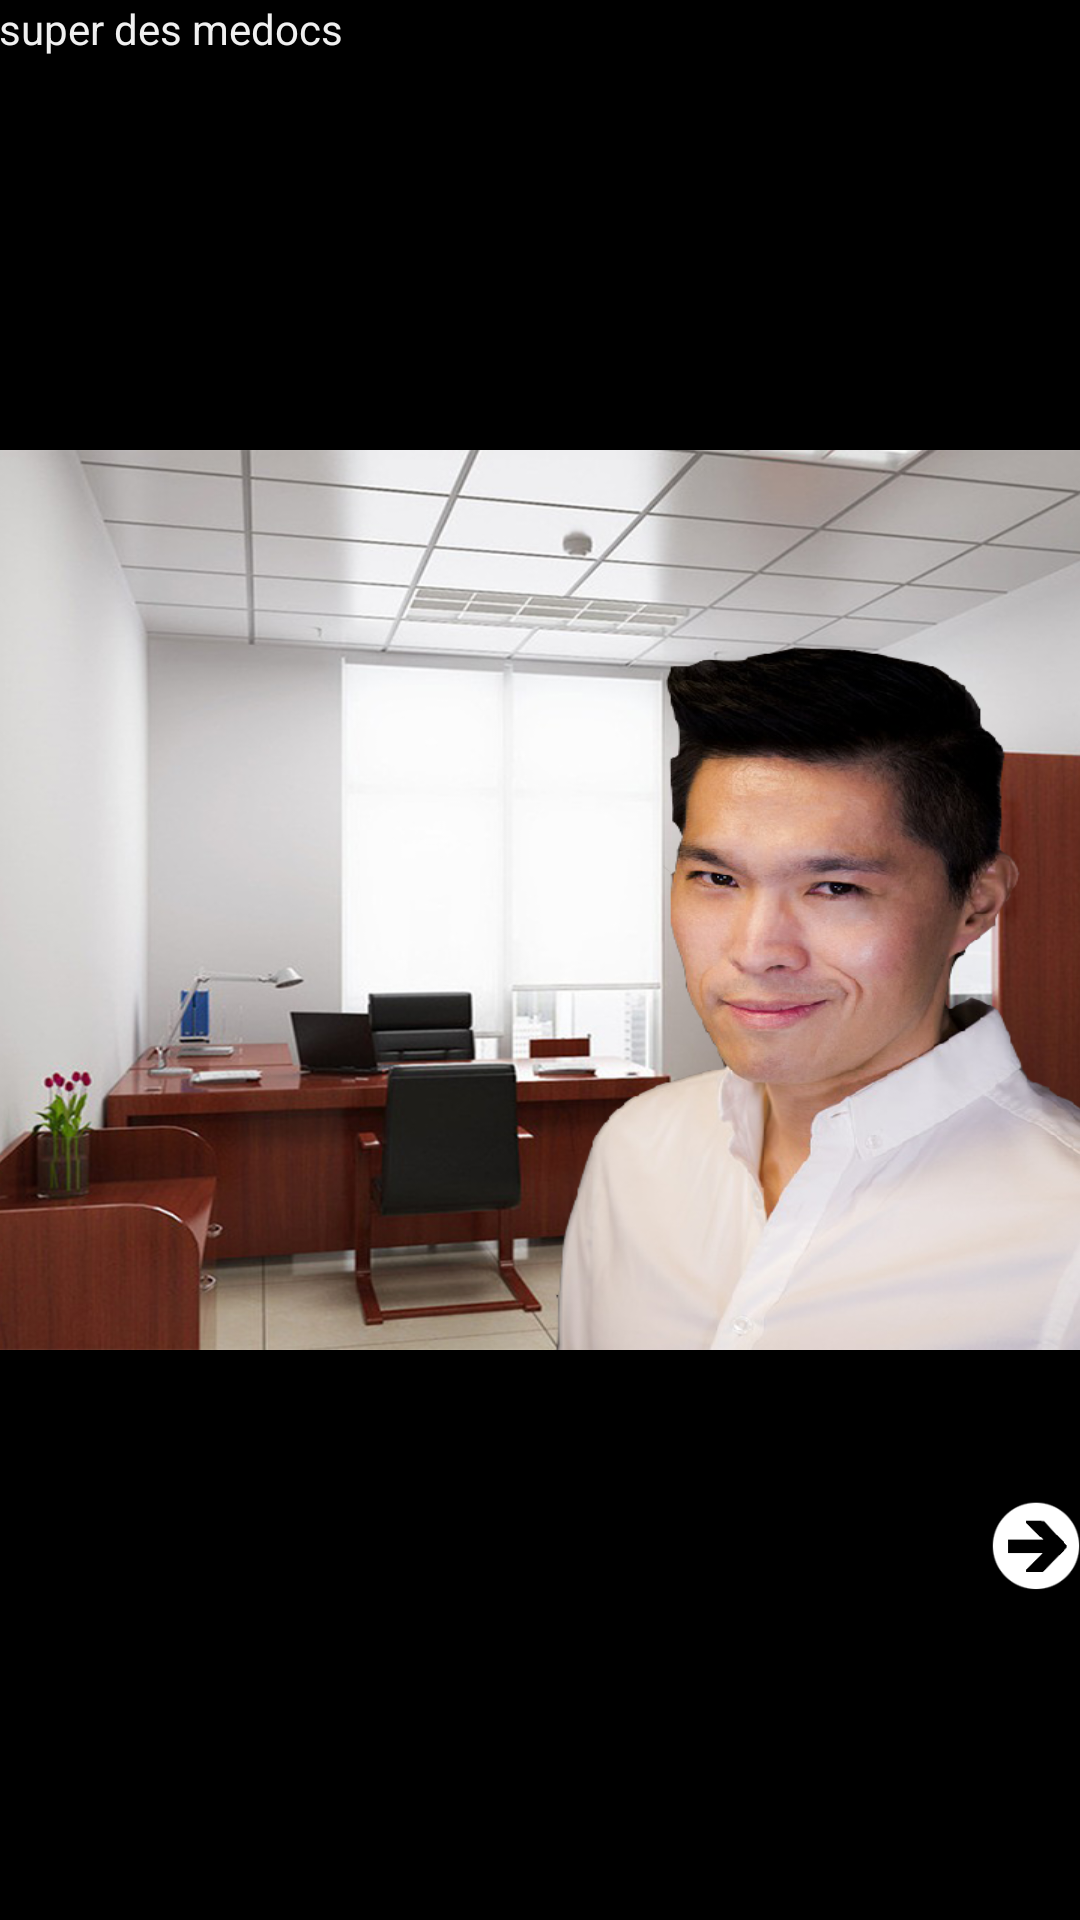

This screen was rendered from an Android layout file. Write that file and the resources it references.
<!-- AndroidManifest.xml: application theme AppTheme -->
<!-- res/layout/activity_medic.xml -->
<?xml version="1.0" encoding="utf-8"?>
<RelativeLayout xmlns:android="http://schemas.android.com/apk/res/android"
    xmlns:tools="http://schemas.android.com/tools"
    xmlns:app="http://schemas.android.com/apk/res-auto"
    android:id="@+id/activity_medic"
    android:layout_width="match_parent"
    android:layout_height="match_parent"
    android:paddingBottom="@dimen/activity_vertical_margin"
    android:paddingLeft="@dimen/activity_horizontal_margin"
    android:paddingRight="@dimen/activity_horizontal_margin"
    android:paddingTop="@dimen/activity_vertical_margin"
    tools:context="fr.wildcodeschool.team.thearray.Medic">
    <TextView
        android:layout_width="wrap_content"
        android:layout_height="wrap_content"
        android:layout_alignParentRight="true"
        android:background="#000000"
        android:textColor="#FF0000"
        android:textSize="30sp"
        android:id="@+id/chrono"/>
    <TextView
        android:text="super des medocs"
        android:layout_width="match_parent"
        android:layout_height="150dp"
        android:layout_alignParentStart="true"
        android:id="@+id/text"
        android:layout_alignParentEnd="true" />

    <ImageView
        android:layout_width="match_parent"
        android:layout_height="300dp"
        android:background="@drawable/medecin"
        android:layout_below="@+id/text"
        android:id="@+id/med"
        android:layout_alignParentStart="true"
        android:layout_alignParentEnd="true" />

    <Button
        android:id="@+id/button"
        android:layout_width="30dp"
        android:layout_height="30dp"
        android:background="@drawable/bouton_fleche_droite"
        android:layout_below="@+id/med"
        android:layout_marginTop="50dp"
        android:layout_alignParentEnd="true"/>
</RelativeLayout>
<!-- resources referenced by this layout -->
<resources>
  <!-- drawable bouton_fleche_droite: png bitmap (drawable, 2014 bytes) -->
  <!-- drawable medecin: png bitmap (drawable, 446287 bytes) -->
  <style name="AppTheme" parent="Theme.AppCompat.Light.NoActionBar">
          
          <item name="colorPrimary">@color/colorPrimary</item>
          <item name="colorPrimaryDark">@color/Black</item>
          <item name="colorAccent">@color/White</item>
          <item name="android:windowBackground">@color/background</item>
          <item name="android:textColor">@color/White</item>
      </style>
  <color name="colorPrimary">#3F51B5</color>
  <color name="Black">#000</color>
  <color name="White">#F0F0F0</color>
  <color name="background">#000</color>
</resources>
